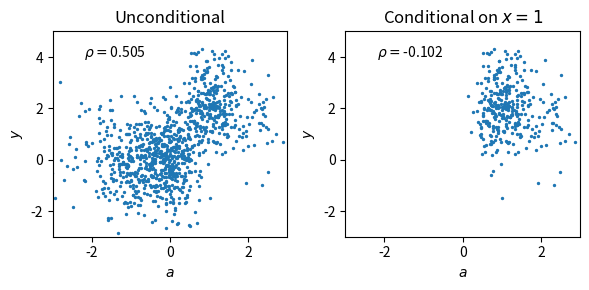

Source code (Python):
from scipy import stats
import numpy as np
from matplotlib import pyplot as plt

n = 1000


def s(x):
    return 1/(1+np.exp(-x))


a = stats.norm.rvs(0, 1, size=n)
x = np.array([stats.bernoulli.rvs(
    s(10*(each-0.5))) for each in a])
y = np.array([stats.norm.rvs(
    2*each, 1) for each in x])

f, (ax1, ax2) = plt.subplots(1, 2, figsize=(6, 3))
ax1.scatter(a, y, s=2)
ax2.scatter(a[x.astype(bool)], y[x.astype(bool)],
            s=2)

unc_coref = np.corrcoef(a, y)[0, 1]
c_coref = np.corrcoef(a[x.astype(bool)], y[x.astype(bool)])[0, 1]

ax1.annotate(r"$\rho=$"+f"{unc_coref:.3f}", (-2.2, 4))
ax2.annotate(r"$\rho=$"+f"{c_coref:.3f}", (-2.2, 4))


ax1.set_xlabel(r"$a$")
ax1.set_ylabel(r"$y$")

ax2.set_xlabel(r"$a$")
ax2.set_ylabel(r"$y$")

ax1.set_xlim((-3, 3))
ax1.set_ylim((-3, 5))
ax2.set_xlim((-3, 3))
ax2.set_ylim((-3, 5))

ax1.set_title("Unconditional")
ax2.set_title(r"Conditional on $x=1$")

plt.tight_layout()
plt.savefig("hw4_2a.pdf", dpi=500)
